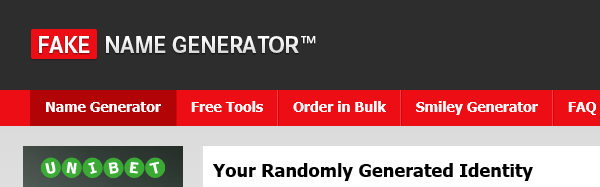
Workflow: Get_info

Step 1: Attach Browser 'Generatea Page' in window 'Generate a Random Name - Fake Name Generator'

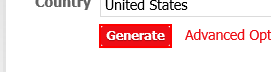
Step 2: click on the text box 'genbtn'

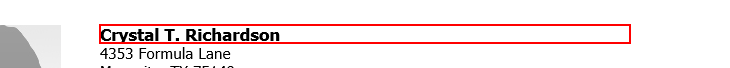
Step 3: get-text from the heading

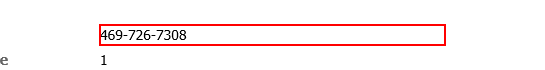
Step 4: get-text from the dd

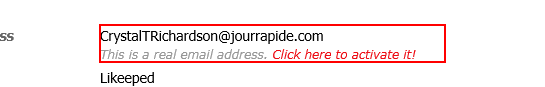
Step 5: get-text from the dd